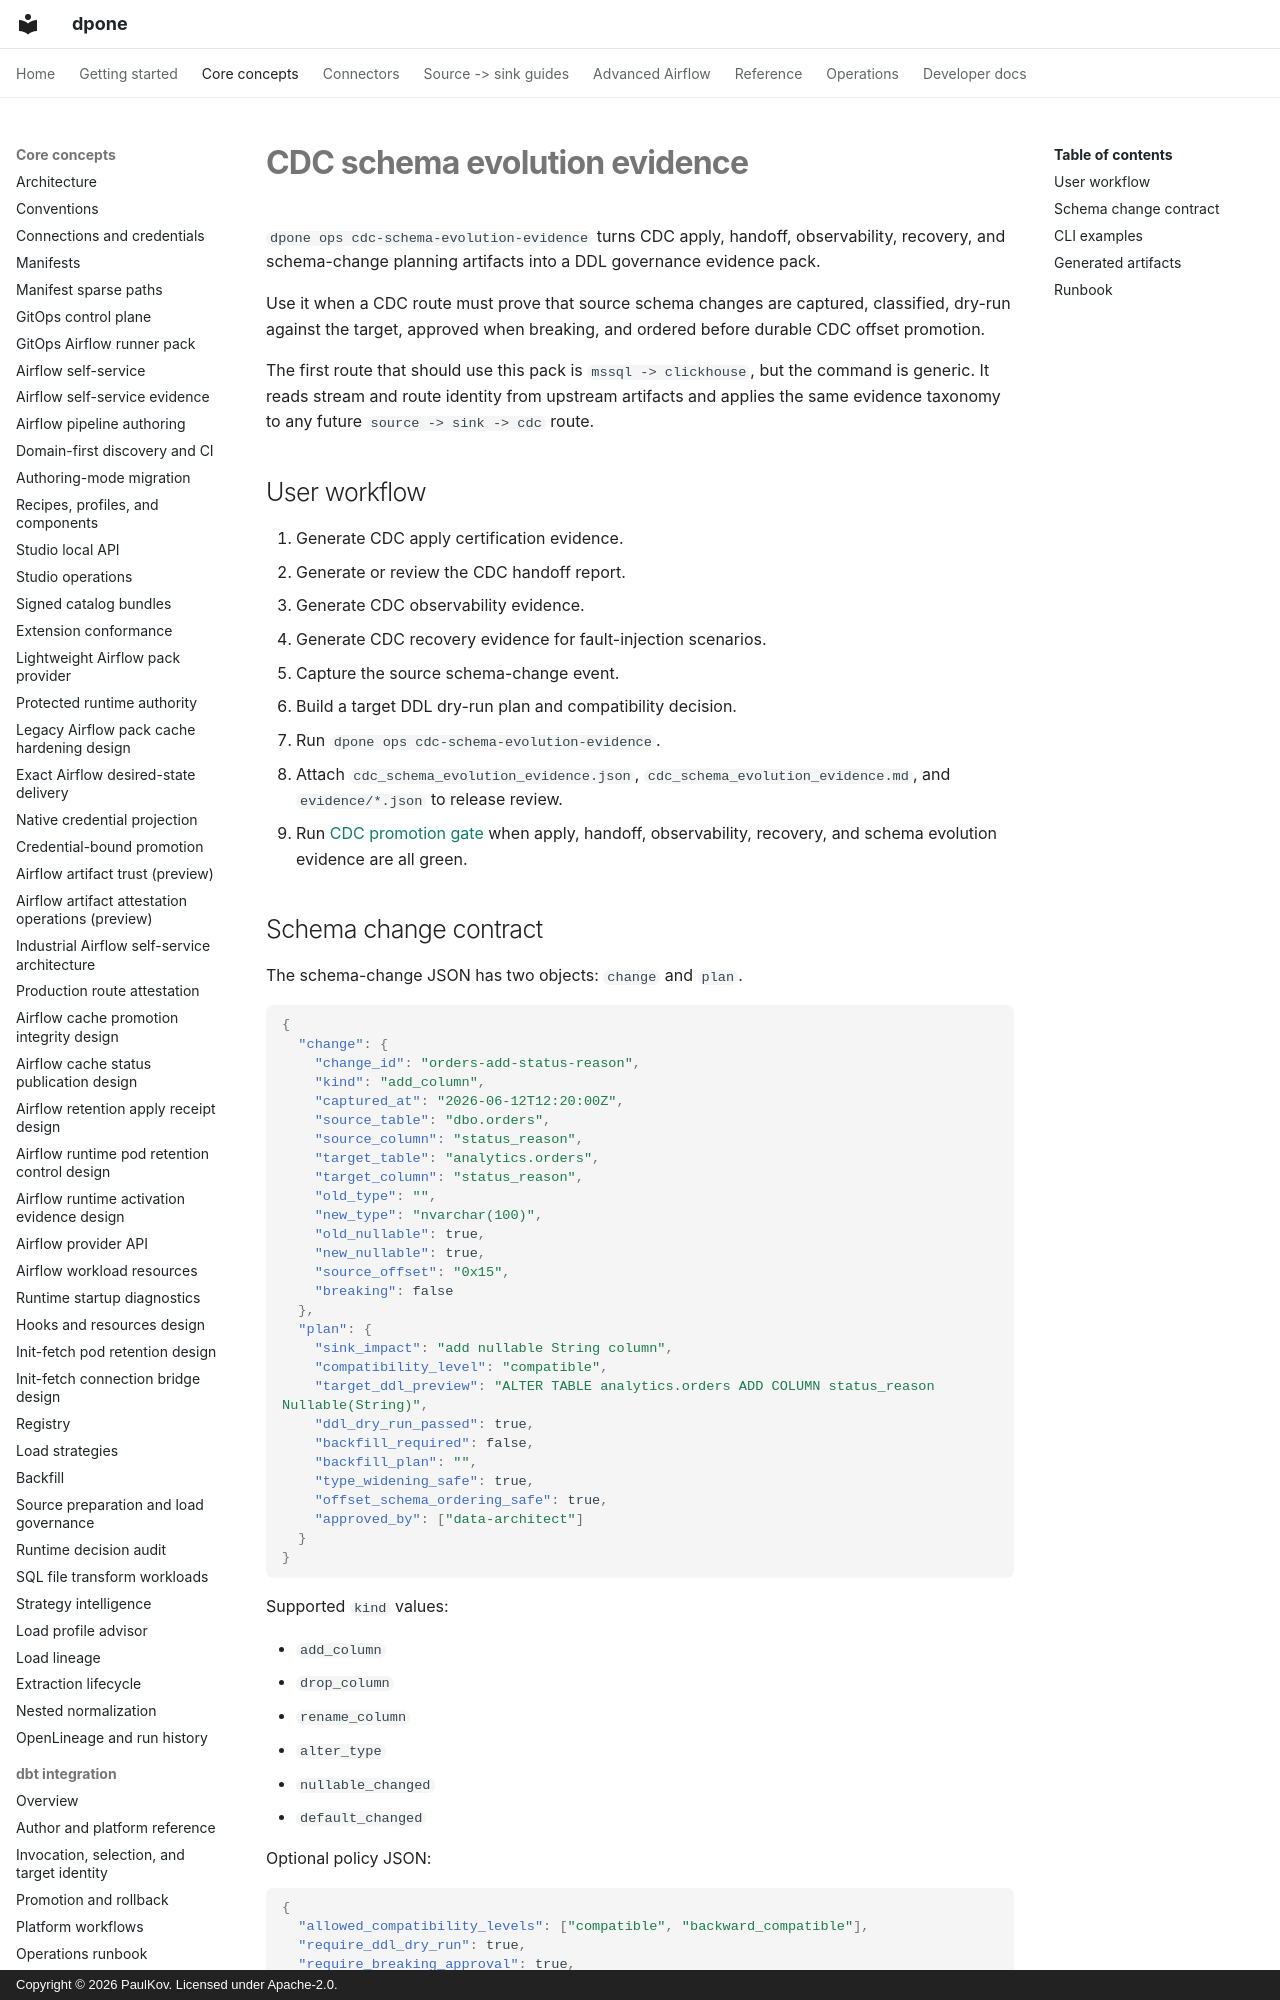

repository: PaulKov/dpone · page: cdc-schema-evolution-evidence/index.html · generator: mkdocs · copyright: Copyright © 2026 PaulKov. Licensed under Apache-2.0.

# CDC schema evolution evidence

`dpone ops cdc-schema-evolution-evidence` turns CDC apply, handoff,
observability, recovery, and schema-change planning artifacts into a DDL
governance evidence pack.

Use it when a CDC route must prove that source schema changes are captured,
classified, dry-run against the target, approved when breaking, and ordered
before durable CDC offset promotion.

The first route that should use this pack is `mssql -> clickhouse`, but the
command is generic. It reads stream and route identity from upstream artifacts
and applies the same evidence taxonomy to any future `source -> sink -> cdc`
route.

## User workflow

1. Generate CDC apply certification evidence.
2. Generate or review the CDC handoff report.
3. Generate CDC observability evidence.
4. Generate CDC recovery evidence for fault-injection scenarios.
5. Capture the source schema-change event.
6. Build a target DDL dry-run plan and compatibility decision.
7. Run `dpone ops cdc-schema-evolution-evidence`.
8. Attach `cdc_schema_evolution_evidence.json`,
   `cdc_schema_evolution_evidence.md`, and `evidence/*.json` to release
   review.
9. Run [CDC promotion gate](cdc-promotion-gate.md) when apply, handoff,
   observability, recovery, and schema evolution evidence are all green.
